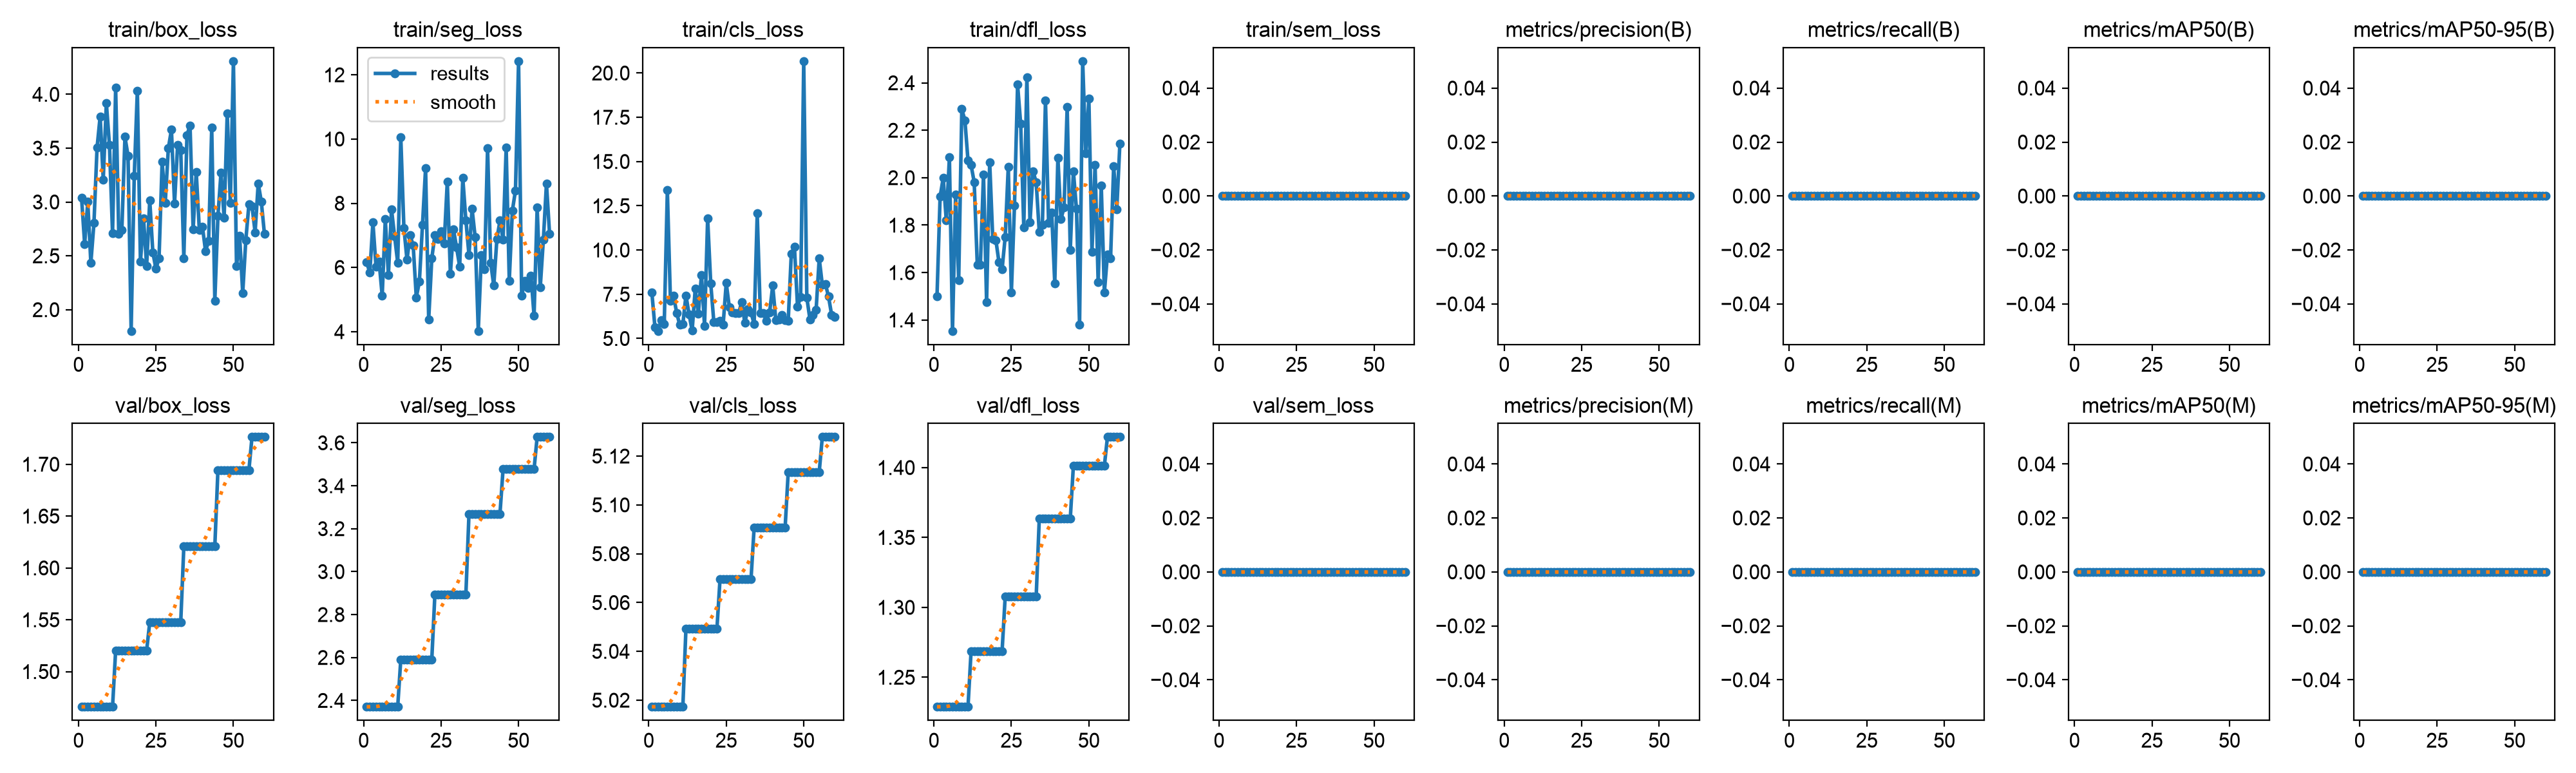

Source data for this figure (header and first rows):
epoch, time, train/box_loss, train/seg_loss, train/cls_loss, train/dfl_loss, train/sem_loss, metrics/precision(B), metrics/recall(B), metrics/mAP50(B), metrics/mAP50-95(B), metrics/precision(M), metrics/recall(M), metrics/mAP50(M), metrics/mAP50-95(M), val/box_loss, val/seg_loss, val/cls_loss, val/dfl_loss, val/sem_loss, lr/pg0, lr/pg1, lr/pg2
1, 2.892, 3.039, 6.162, 7.589, 1.5, 0, 0, 0, 0, 0, 0, 0, 0, 0, 1.466, 2.37, 5.017, 1.229, 0, 0, 0, 0
2, 4.72, 2.609, 5.834, 5.629, 1.92, 0, 0, 0, 0, 0, 0, 0, 0, 0, 1.466, 2.37, 5.017, 1.229, 0, 0.0002187, 0.0002187, 0.0002187
3, 6.55, 3.002, 7.402, 5.429, 1.999, 0, 0, 0, 0, 0, 0, 0, 0, 0, 1.466, 2.37, 5.017, 1.229, 0, 0.00043, 0.00043, 0.00043
4, 8.31, 2.434, 6.029, 6.037, 1.819, 0, 0, 0, 0, 0, 0, 0, 0, 0, 1.466, 2.37, 5.017, 1.229, 0, 0.000634, 0.000634, 0.000634
5, 10.12, 2.803, 6.179, 5.826, 2.086, 0, 0, 0, 0, 0, 0, 0, 0, 0, 1.466, 2.37, 5.017, 1.229, 0, 0.000623, 0.000623, 0.000623
6, 11.93, 3.505, 5.116, 13.37, 1.354, 0, 0, 0, 0, 0, 0, 0, 0, 0, 1.466, 2.37, 5.017, 1.229, 0, 0.000612, 0.000612, 0.000612
7, 13.69, 3.794, 7.504, 7.123, 1.93, 0, 0, 0, 0, 0, 0, 0, 0, 0, 1.466, 2.37, 5.017, 1.229, 0, 0.000601, 0.000601, 0.000601
8, 15.43, 3.209, 5.758, 7.431, 1.567, 0, 0, 0, 0, 0, 0, 0, 0, 0, 1.466, 2.37, 5.017, 1.229, 0, 0.00059, 0.00059, 0.00059
9, 17.28, 3.919, 7.81, 6.45, 2.289, 0, 0, 0, 0, 0, 0, 0, 0, 0, 1.466, 2.37, 5.017, 1.229, 0, 0.000579, 0.000579, 0.000579
10, 19.08, 3.531, 6.975, 5.774, 2.242, 0, 0, 0, 0, 0, 0, 0, 0, 0, 1.466, 2.37, 5.017, 1.229, 0, 0.000568, 0.000568, 0.000568
11, 20.92, 2.708, 6.151, 5.809, 2.073, 0, 0, 0, 0, 0, 0, 0, 0, 0, 1.466, 2.37, 5.017, 1.229, 0, 0.0005569, 0.0005569, 0.0005569
12, 22.7, 4.059, 10.05, 7.436, 2.053, 0, 0, 0, 0, 0, 0, 0, 0, 0, 1.52, 2.591, 5.049, 1.269, 0, 0.0005459, 0.0005459, 0.0005459
13, 24.46, 2.706, 7.231, 6.378, 1.981, 0, 0, 0, 0, 0, 0, 0, 0, 0, 1.52, 2.591, 5.049, 1.269, 0, 0.0005349, 0.0005349, 0.0005349
14, 26.33, 2.739, 6.238, 5.448, 1.632, 0, 0, 0, 0, 0, 0, 0, 0, 0, 1.52, 2.591, 5.049, 1.269, 0, 0.0005239, 0.0005239, 0.0005239
15, 28.2, 3.605, 7.005, 7.814, 1.634, 0, 0, 0, 0, 0, 0, 0, 0, 0, 1.52, 2.591, 5.049, 1.269, 0, 0.0005129, 0.0005129, 0.0005129
16, 30.07, 3.428, 6.684, 6.402, 2.013, 0, 0, 0, 0, 0, 0, 0, 0, 0, 1.52, 2.591, 5.049, 1.269, 0, 0.0005019, 0.0005019, 0.0005019
17, 31.9, 1.803, 5.063, 8.593, 1.476, 0, 0, 0, 0, 0, 0, 0, 0, 0, 1.52, 2.591, 5.049, 1.269, 0, 0.0004909, 0.0004909, 0.0004909
18, 33.7, 3.241, 5.567, 5.723, 2.066, 0, 0, 0, 0, 0, 0, 0, 0, 0, 1.52, 2.591, 5.049, 1.269, 0, 0.0004799, 0.0004799, 0.0004799
19, 35.51, 4.034, 7.326, 11.79, 1.741, 0, 0, 0, 0, 0, 0, 0, 0, 0, 1.52, 2.591, 5.049, 1.269, 0, 0.0004689, 0.0004689, 0.0004689
20, 37.27, 2.446, 9.096, 8.106, 1.736, 0, 0, 0, 0, 0, 0, 0, 0, 0, 1.52, 2.591, 5.049, 1.269, 0, 0.0004579, 0.0004579, 0.0004579
21, 39.13, 2.847, 4.378, 5.934, 1.643, 0, 0, 0, 0, 0, 0, 0, 0, 0, 1.52, 2.591, 5.049, 1.269, 0, 0.0004469, 0.0004469, 0.0004469
22, 40.92, 2.404, 6.286, 5.934, 1.613, 0, 0, 0, 0, 0, 0, 0, 0, 0, 1.52, 2.591, 5.049, 1.269, 0, 0.0004359, 0.0004359, 0.0004359
23, 42.69, 3.018, 7.008, 6.005, 1.75, 0, 0, 0, 0, 0, 0, 0, 0, 0, 1.548, 2.894, 5.07, 1.308, 0, 0.0004249, 0.0004249, 0.0004249
24, 44.47, 2.533, 6.895, 5.785, 2.046, 0, 0, 0, 0, 0, 0, 0, 0, 0, 1.548, 2.894, 5.07, 1.308, 0, 0.0004139, 0.0004139, 0.0004139
25, 46.26, 2.379, 7.131, 8.133, 1.517, 0, 0, 0, 0, 0, 0, 0, 0, 0, 1.548, 2.894, 5.07, 1.308, 0, 0.0004029, 0.0004029, 0.0004029
26, 48.02, 2.477, 6.747, 6.767, 1.884, 0, 0, 0, 0, 0, 0, 0, 0, 0, 1.548, 2.894, 5.07, 1.308, 0, 0.0003919, 0.0003919, 0.0003919
27, 49.84, 3.372, 8.678, 6.487, 2.392, 0, 0, 0, 0, 0, 0, 0, 0, 0, 1.548, 2.894, 5.07, 1.308, 0, 0.0003809, 0.0003809, 0.0003809
28, 51.64, 2.99, 5.804, 6.427, 2.226, 0, 0, 0, 0, 0, 0, 0, 0, 0, 1.548, 2.894, 5.07, 1.308, 0, 0.0003699, 0.0003699, 0.0003699
29, 53.45, 3.498, 7.189, 6.45, 1.791, 0, 0, 0, 0, 0, 0, 0, 0, 0, 1.548, 2.894, 5.07, 1.308, 0, 0.0003588, 0.0003588, 0.0003588
30, 55.27, 3.671, 6.619, 7.05, 2.424, 0, 0, 0, 0, 0, 0, 0, 0, 0, 1.548, 2.894, 5.07, 1.308, 0, 0.0003478, 0.0003478, 0.0003478
31, 57.07, 2.985, 6.029, 5.889, 1.811, 0, 0, 0, 0, 0, 0, 0, 0, 0, 1.548, 2.894, 5.07, 1.308, 0, 0.0003368, 0.0003368, 0.0003368
32, 58.82, 3.531, 8.783, 6.673, 2.026, 0, 0, 0, 0, 0, 0, 0, 0, 0, 1.548, 2.894, 5.07, 1.308, 0, 0.0003258, 0.0003258, 0.0003258
33, 60.58, 3.482, 7.468, 6.467, 1.981, 0, 0, 0, 0, 0, 0, 0, 0, 0, 1.548, 2.894, 5.07, 1.308, 0, 0.0003148, 0.0003148, 0.0003148
34, 62.33, 2.479, 6.385, 5.821, 1.771, 0, 0, 0, 0, 0, 0, 0, 0, 0, 1.621, 3.269, 5.091, 1.363, 0, 0.0003038, 0.0003038, 0.0003038
35, 64.1, 3.62, 7.824, 12.07, 1.801, 0, 0, 0, 0, 0, 0, 0, 0, 0, 1.621, 3.269, 5.091, 1.363, 0, 0.0002928, 0.0002928, 0.0002928
36, 65.84, 3.711, 6.942, 6.428, 2.326, 0, 0, 0, 0, 0, 0, 0, 0, 0, 1.621, 3.269, 5.091, 1.363, 0, 0.0002818, 0.0002818, 0.0002818
37, 67.59, 2.745, 4.024, 6.423, 1.81, 0, 0, 0, 0, 0, 0, 0, 0, 0, 1.621, 3.269, 5.091, 1.363, 0, 0.0002708, 0.0002708, 0.0002708
38, 69.42, 3.279, 6.39, 5.987, 1.854, 0, 0, 0, 0, 0, 0, 0, 0, 0, 1.621, 3.269, 5.091, 1.363, 0, 0.0002598, 0.0002598, 0.0002598
39, 71.22, 2.742, 5.934, 6.492, 1.554, 0, 0, 0, 0, 0, 0, 0, 0, 0, 1.621, 3.269, 5.091, 1.363, 0, 0.0002488, 0.0002488, 0.0002488
40, 73.02, 2.773, 9.717, 7.987, 2.085, 0, 0, 0, 0, 0, 0, 0, 0, 0, 1.621, 3.269, 5.091, 1.363, 0, 0.0002378, 0.0002378, 0.0002378
41, 74.89, 2.545, 6.152, 6.031, 1.826, 0, 0, 0, 0, 0, 0, 0, 0, 0, 1.621, 3.269, 5.091, 1.363, 0, 0.0002268, 0.0002268, 0.0002268
42, 76.66, 2.637, 5.433, 6.081, 1.875, 0, 0, 0, 0, 0, 0, 0, 0, 0, 1.621, 3.269, 5.091, 1.363, 0, 0.0002158, 0.0002158, 0.0002158
43, 78.55, 3.69, 6.883, 6.342, 2.297, 0, 0, 0, 0, 0, 0, 0, 0, 0, 1.621, 3.269, 5.091, 1.363, 0, 0.0002048, 0.0002048, 0.0002048
44, 80.33, 2.082, 7.459, 6.028, 1.695, 0, 0, 0, 0, 0, 0, 0, 0, 0, 1.621, 3.269, 5.091, 1.363, 0, 0.0001938, 0.0001938, 0.0001938
45, 82.17, 2.869, 6.857, 6.011, 2.028, 0, 0, 0, 0, 0, 0, 0, 0, 0, 1.694, 3.478, 5.113, 1.401, 0, 0.0001828, 0.0001828, 0.0001828
46, 83.94, 3.275, 9.728, 9.793, 1.868, 0, 0, 0, 0, 0, 0, 0, 0, 0, 1.694, 3.478, 5.113, 1.401, 0, 0.0001718, 0.0001718, 0.0001718
47, 85.65, 2.851, 5.591, 10.19, 1.38, 0, 0, 0, 0, 0, 0, 0, 0, 0, 1.694, 3.478, 5.113, 1.401, 0, 0.0001607, 0.0001607, 0.0001607
48, 87.44, 3.823, 7.769, 6.811, 2.491, 0, 0, 0, 0, 0, 0, 0, 0, 0, 1.694, 3.478, 5.113, 1.401, 0, 0.0001497, 0.0001497, 0.0001497
49, 89.28, 2.992, 8.397, 7.348, 2.103, 0, 0, 0, 0, 0, 0, 0, 0, 0, 1.694, 3.478, 5.113, 1.401, 0, 0.0001387, 0.0001387, 0.0001387
50, 91.19, 4.308, 12.43, 20.67, 2.333, 0, 0, 0, 0, 0, 0, 0, 0, 0, 1.694, 3.478, 5.113, 1.401, 0, 0.0001277, 0.0001277, 0.0001277
51, 93.06, 2.402, 5.114, 7.311, 1.687, 0, 0, 0, 0, 0, 0, 0, 0, 0, 1.694, 3.478, 5.113, 1.401, 0, 0.0001167, 0.0001167, 0.0001167
52, 94.87, 2.683, 5.577, 6.091, 2.054, 0, 0, 0, 0, 0, 0, 0, 0, 0, 1.694, 3.478, 5.113, 1.401, 0, 0.0001057, 0.0001057, 0.0001057
53, 96.73, 2.154, 5.362, 6.321, 1.56, 0, 0, 0, 0, 0, 0, 0, 0, 0, 1.694, 3.478, 5.113, 1.401, 0, 9.4714e-05, 9.4714e-05, 9.4714e-05
54, 98.52, 2.647, 5.75, 6.617, 1.967, 0, 0, 0, 0, 0, 0, 0, 0, 0, 1.694, 3.478, 5.113, 1.401, 0, 8.37085e-05, 8.37085e-05, 8.37085e-05
55, 100.5, 2.978, 4.491, 9.529, 1.515, 0, 0, 0, 0, 0, 0, 0, 0, 0, 1.694, 3.478, 5.113, 1.401, 0, 7.2703e-05, 7.2703e-05, 7.2703e-05
56, 102.4, 2.961, 7.86, 8.029, 1.677, 0, 0, 0, 0, 0, 0, 0, 0, 0, 1.726, 3.627, 5.128, 1.422, 0, 6.16975e-05, 6.16975e-05, 6.16975e-05
57, 104.2, 2.719, 5.383, 8.09, 1.659, 0, 0, 0, 0, 0, 0, 0, 0, 0, 1.726, 3.627, 5.128, 1.422, 0, 5.0692e-05, 5.0692e-05, 5.0692e-05
58, 105.9, 3.173, 6.866, 7.37, 2.049, 0, 0, 0, 0, 0, 0, 0, 0, 0, 1.726, 3.627, 5.128, 1.422, 0, 3.96865e-05, 3.96865e-05, 3.96865e-05
59, 107.7, 3.003, 8.615, 6.344, 1.865, 0, 0, 0, 0, 0, 0, 0, 0, 0, 1.726, 3.627, 5.128, 1.422, 0, 2.8681e-05, 2.8681e-05, 2.8681e-05
60, 109.8, 2.706, 7.048, 6.235, 2.142, 0, 0, 0, 0, 0, 0, 0, 0, 0, 1.726, 3.627, 5.128, 1.422, 0, 1.76755e-05, 1.76755e-05, 1.76755e-05
